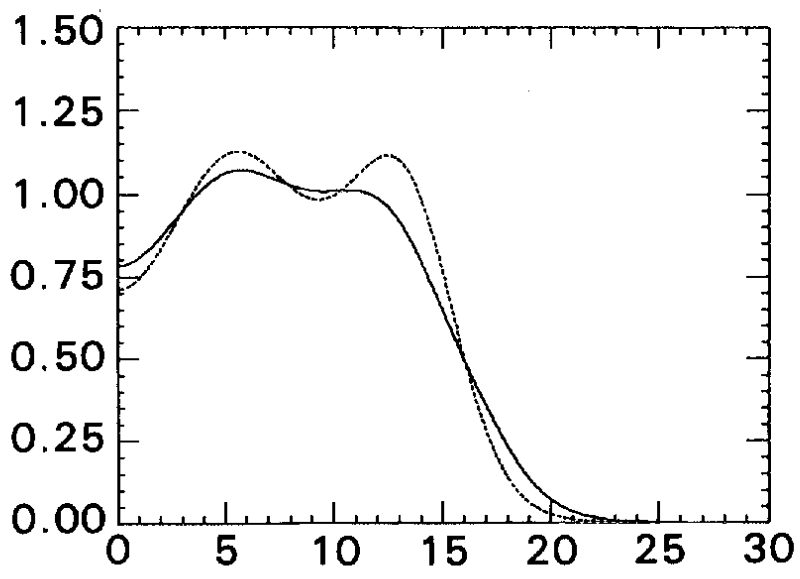

The data file committed next to this chart (first rows):
-0.0245161769622, 0.468816165819
0.2064, 0.4728
0.4374, 0.4768
0.8071, 0.4868
0.9458, 0.4928
1.177, 0.5049
1.408, 0.5169
1.594, 0.529
1.779, 0.541
2.057, 0.5591
2.242, 0.5752
2.473, 0.5912
2.659, 0.6073
2.89, 0.6234
3.076, 0.6374
3.261, 0.6515
3.446, 0.6655
3.631, 0.6796
3.817, 0.6916
4.002, 0.7017
4.187, 0.7137
4.372, 0.7217
4.649, 0.7318
4.88, 0.7398
5.111, 0.7458
5.296, 0.7478
5.527, 0.7477
5.896, 0.7457
6.173, 0.7396
6.495, 0.7315
6.726, 0.7255
7.002, 0.7133
7.279, 0.7032
7.647, 0.6871
7.97, 0.677
8.246, 0.6649
8.523, 0.6588
8.799, 0.6527
9.122, 0.6507
9.446, 0.6527
9.769, 0.6566
10.05, 0.6626
10.51, 0.6787
10.79, 0.6887
11.06, 0.7007
11.25, 0.7088
11.53, 0.7208
11.8, 0.7288
12.08, 0.7368
12.31, 0.7408
12.54, 0.7408
12.77, 0.7367
13.09, 0.7246
13.23, 0.7165
13.42, 0.7064
13.6, 0.6903
13.74, 0.6762
13.92, 0.6581
14.06, 0.64
14.24, 0.6178
14.34, 0.5997
... 29 more rows
